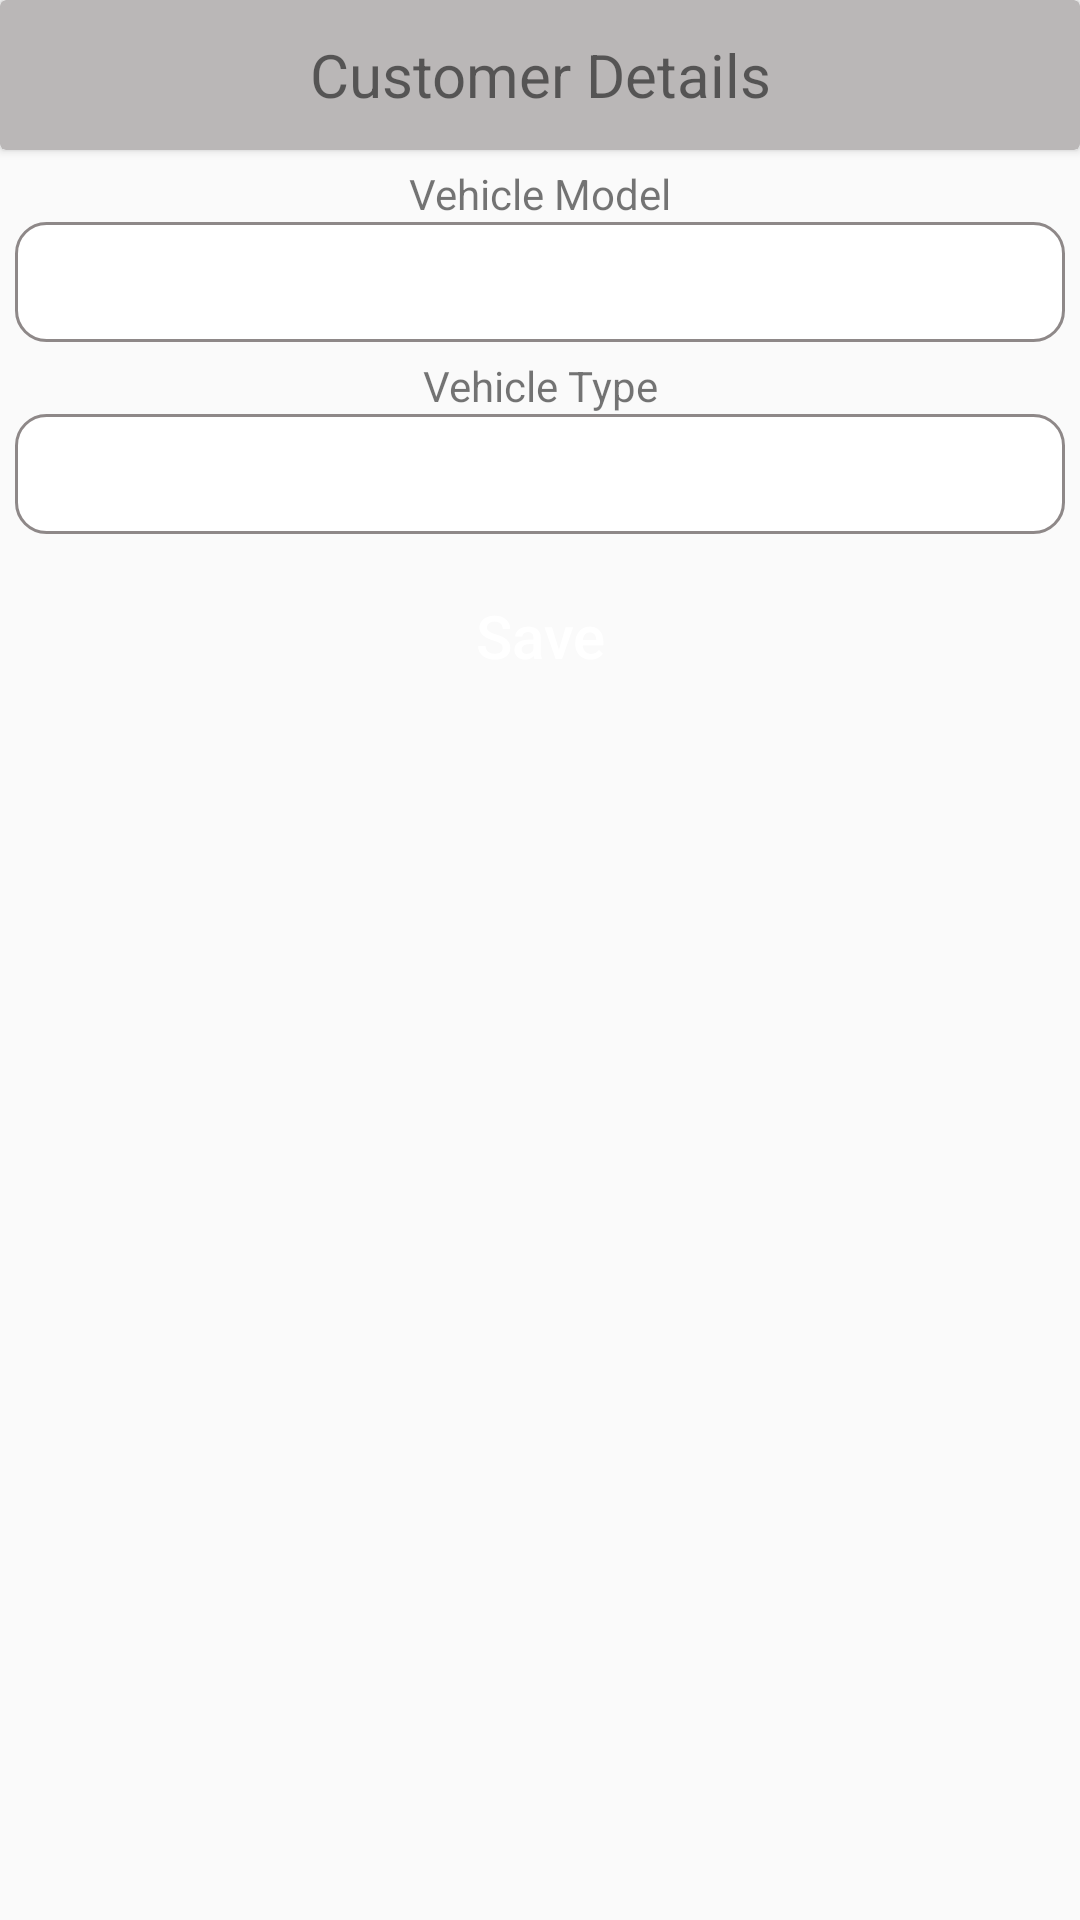

Android layout source for this screen:
<!-- AndroidManifest.xml: application theme Theme.CapstoneProject -->
<!-- res/layout/custom_add_to_customer_item_layout_dialog.xml -->
<?xml version="1.0" encoding="utf-8"?>
<LinearLayout xmlns:android="http://schemas.android.com/apk/res/android"
    xmlns:tools="http://schemas.android.com/tools"
    android:layout_width="match_parent"
    android:layout_height="wrap_content"
    android:orientation="vertical">

    <androidx.cardview.widget.CardView
        android:layout_width="match_parent"
        android:layout_height="50dp"
        android:backgroundTint="#BAB7B7">

        <TextView
            android:id="@+id/customerLabel"
            android:layout_width="match_parent"
            android:layout_height="match_parent"
            android:gravity="center"
            android:text="Customer Details"
            android:textSize="20sp" />

    </androidx.cardview.widget.CardView>

    <TextView
        android:layout_width="match_parent"
        android:layout_height="wrap_content"
        android:layout_marginTop="5dp"
        android:text="Vehicle Model"
        android:textAlignment="center" />

    <EditText
        android:id="@+id/vehicleModelEdt"
        android:layout_width="match_parent"
        android:layout_height="40dp"
        android:layout_marginStart="5dp"
        android:layout_marginEnd="5dp"
        android:background="@drawable/box_input"
        android:gravity="center"
        android:paddingStart="10dp"
        android:textSize="16sp"
        tools:ignore="TouchTargetSizeCheck,SpeakableTextPresentCheck" />

    <TextView
        android:layout_width="match_parent"
        android:layout_height="wrap_content"
        android:layout_marginTop="5dp"
        android:text="Vehicle Type"
        android:textAlignment="center" />

    <EditText
        android:id="@+id/vehicleTypeEdt"
        android:layout_width="match_parent"
        android:layout_height="40dp"
        android:layout_marginStart="5dp"
        android:layout_marginEnd="5dp"
        android:background="@drawable/box_input"
        android:gravity="center"
        android:paddingStart="10dp"
        android:textSize="16sp"
        tools:ignore="TouchTargetSizeCheck,SpeakableTextPresentCheck" />

    <Button
        android:id="@+id/EditSaveBtn"
        android:layout_width="match_parent"
        android:layout_height="wrap_content"
        android:layout_marginStart="10dp"
        android:layout_marginTop="10dp"
        android:layout_marginEnd="10dp"
        android:background="@drawable/bind"
        android:backgroundTint="#6C6969"
        android:text="Save"
        android:textAllCaps="false"
        android:textColor="@color/white"
        android:textSize="20sp" />

</LinearLayout>
<!-- resources referenced by this layout -->
<resources>
  <color name="white">#FFFFFFFF</color>
  <!-- drawable box_input (drawable) -->
  <?xml version="1.0" encoding="utf-8"?>
  <selector xmlns:android="http://schemas.android.com/apk/res/android">
  
      <item android:state_enabled="true" android:state_focused="true">
          <shape android:shape="rectangle">
              <solid android:color="@android:color/white"/>
              <corners android:radius="10dp"/>
              <stroke android:color="@color/design_default_color_secondary" android:width="1dp"/>
          </shape>
      </item>
  
      <item android:state_enabled="true">
          <shape android:shape="rectangle">
              <solid android:color="@android:color/white"/>
              <corners android:radius="10dp"/>
              <stroke android:color="#8E8888" android:width="1dp"/>
          </shape>
      </item>
  
  </selector>
  <style name="Theme.CapstoneProject" parent="Theme.AppCompat.Light.NoActionBar">
          
          <item name="colorPrimary">@color/purple_500</item>
          <item name="colorPrimaryDark">@color/purple_700</item>
          <item name="colorAccent">@color/teal_200</item>
          
      </style>
  <color name="purple_500">#FF6200EE</color>
  <color name="purple_700">#948F8F</color>
  <color name="teal_200">#FF03DAC5</color>
</resources>
